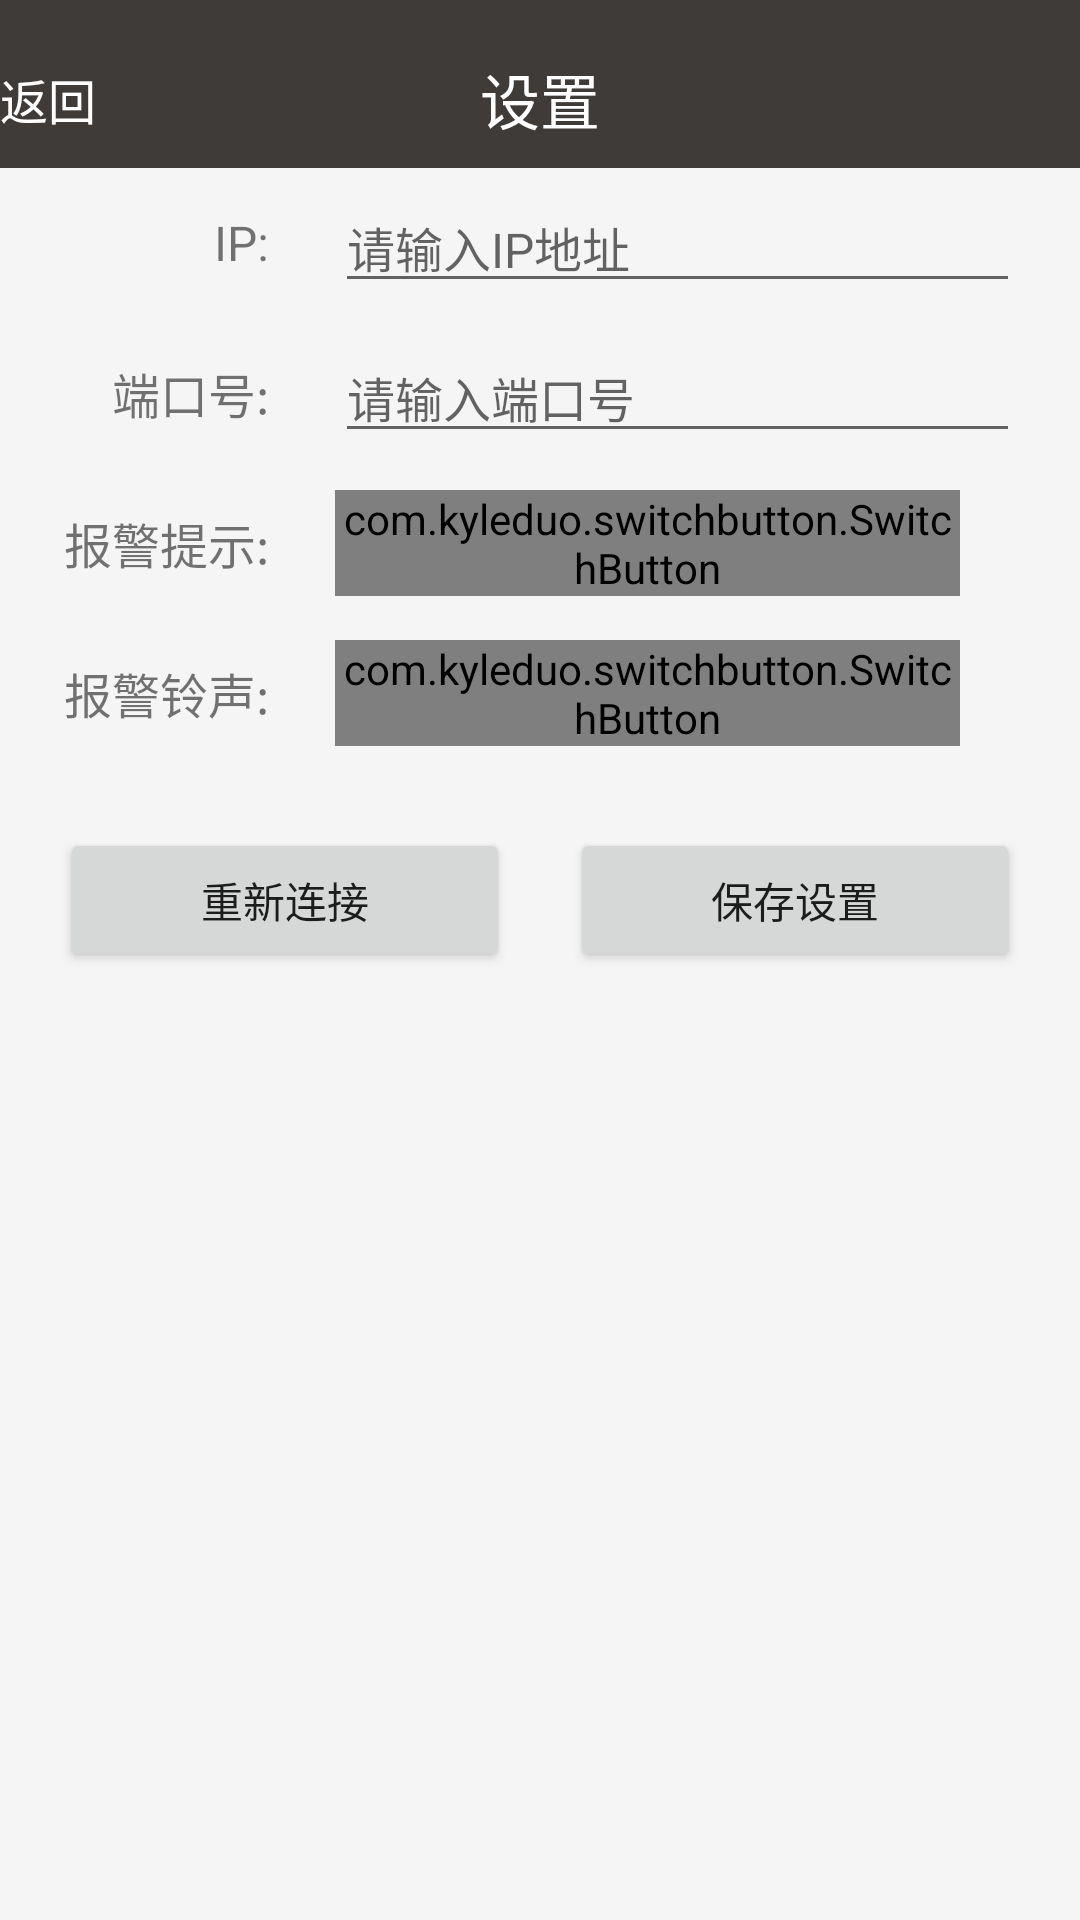

This screen was rendered from an Android layout file. Write that file and the resources it references.
<!-- AndroidManifest.xml: application theme AppTheme -->
<!-- res/layout/activity_setting.xml -->
<?xml version="1.0" encoding="utf-8"?>
<RelativeLayout
    xmlns:android="http://schemas.android.com/apk/res/android"
    xmlns:tools="http://schemas.android.com/tools"
    android:id="@+id/activity_setting"
    android:layout_width="match_parent"
    android:layout_height="match_parent"
    android:background="@color/whitesmoke"
    android:fitsSystemWindows="true"
    tools:context="com.imdetek.radiationmonitoringsystem.activity.SettingActivity">

    <android.support.v7.widget.Toolbar
        xmlns:app="http://schemas.android.com/apk/res-auto"
        android:id="@+id/setting_toolbar"
        android:layout_width="match_parent"
        android:layout_height="?attr/actionBarSize"
        android:background="@color/colorPrimary"
        app:contentInsetLeft="0dp"
        app:contentInsetStart="0dp">
        <RelativeLayout
            android:layout_width="match_parent"
            android:layout_height="?attr/actionBarSize"
            android:gravity="center_vertical">
            <TextView
                android:id="@+id/back_title_btn"
                android:layout_width="wrap_content"
                android:layout_height="wrap_content"
                android:drawableLeft="@drawable/ic_chevron_left_white_36dp"
                android:layout_alignParentLeft="true"
                android:layout_centerVertical="true"
                android:gravity="center"
                android:clickable="true"
                android:textColor="@color/white"
                android:text="返回"
                android:textSize="16sp"/>
            <TextView
                android:id="@+id/title"
                android:layout_width="wrap_content"
                android:layout_height="match_parent"
                android:layout_centerInParent="true"
                android:layout_marginTop="10dp"
                android:gravity="center"
                android:textColor="@color/white"
                android:text="设置"
                android:textSize="20sp"/>
        </RelativeLayout>
    </android.support.v7.widget.Toolbar>
    <LinearLayout
        android:id="@+id/setting_input"
        android:layout_width="match_parent"
        android:layout_height="wrap_content"
        android:layout_below="@+id/setting_toolbar"
        android:paddingLeft="20dp"
        android:paddingRight="20dp"
        android:orientation="vertical">

        <LinearLayout
            android:layout_width="match_parent"
            android:layout_height="50dp"
            android:orientation="horizontal">
            <TextView
                android:layout_width="match_parent"
                android:layout_height="wrap_content"
                android:layout_gravity="center_vertical"
                android:gravity="right"
                android:layout_weight="2.5"
                android:paddingRight="22dp"
                android:text="IP:"
                android:textSize="16sp"/>

            <EditText
                android:id="@+id/ip_edit_text"
                android:layout_width="match_parent"
                android:layout_height="wrap_content"
                android:layout_gravity="center_vertical"
                android:layout_weight="1"
                android:hint="请输入IP地址"
                android:inputType="text"
                android:textSize="16sp"/>
        </LinearLayout>
        <LinearLayout
            android:layout_width="match_parent"
            android:layout_height="50dp"
            android:orientation="horizontal">

            <TextView
                android:layout_width="match_parent"
                android:layout_height="wrap_content"
                android:layout_gravity="center_vertical"
                android:gravity="right"
                android:layout_weight="2.5"
                android:paddingRight="22dp"
                android:text="端口号:"
                android:textSize="16sp"/>
            <EditText
                android:id="@+id/port_edit_text"
                android:layout_width="match_parent"
                android:layout_height="wrap_content"
                android:layout_gravity="center_vertical"
                android:layout_weight="1"
                android:hint="请输入端口号"
                android:textSize="16sp"/>

        </LinearLayout>

        <LinearLayout
            android:layout_width="match_parent"
            android:layout_height="50dp"
            android:orientation="horizontal">

            <TextView
                android:layout_width="match_parent"
                android:layout_height="wrap_content"
                android:layout_gravity="center_vertical"
                android:gravity="right"
                android:layout_weight="2.5"
                android:paddingRight="22dp"
                android:text="报警提示:"
                android:textSize="16sp"/>
            <RelativeLayout
                android:layout_width="match_parent"
                android:layout_height="wrap_content"
                android:layout_gravity="center_vertical"
                android:layout_weight="1">
                <com.kyleduo.switchbutton.SwitchButton
                    xmlns:app="http://schemas.android.com/apk/res-auto"
                    android:id="@+id/warning_switch"
                    android:layout_width="wrap_content"
                    android:layout_height="wrap_content"
                    android:layout_alignParentRight="true"
                    android:layout_centerVertical="true"
                    android:layout_marginRight="20dp"
                    android:textColor="#FFFFFF"
                    android:textSize="16dp"
                    app:kswTextOff="Off"
                    app:kswTextOn="On"
                    app:kswTintColor="@color/welcome"/>
            </RelativeLayout>

        </LinearLayout>

        <LinearLayout
            android:layout_width="match_parent"
            android:layout_height="50dp"
            android:orientation="horizontal">

            <TextView
                android:layout_width="match_parent"
                android:layout_height="wrap_content"
                android:layout_gravity="center_vertical"
                android:gravity="right"
                android:layout_weight="2.5"
                android:paddingRight="22dp"
                android:text="报警铃声:"
                android:textSize="16sp"/>
            <RelativeLayout
                android:layout_width="match_parent"
                android:layout_height="wrap_content"
                android:layout_gravity="center_vertical"
                android:layout_weight="1">
                <com.kyleduo.switchbutton.SwitchButton
                    xmlns:app="http://schemas.android.com/apk/res-auto"
                    android:id="@+id/sound_switch"
                    android:layout_width="wrap_content"
                    android:layout_height="wrap_content"
                    android:layout_alignParentRight="true"
                    android:layout_centerVertical="true"
                    android:layout_marginRight="20dp"
                    android:textColor="#FFFFFF"
                    android:textSize="16dp"
                    app:kswTextOff="Off"
                    app:kswTextOn="On"
                    app:kswTintColor="@color/welcome"/>
            </RelativeLayout>

        </LinearLayout>

        <LinearLayout
            android:layout_width="match_parent"
            android:layout_height="wrap_content"
            android:layout_marginTop="20dp"
            android:orientation="horizontal">
            <Button
                android:id="@+id/connect_btn"
                android:layout_weight="1"
                android:layout_width="wrap_content"
                android:layout_height="wrap_content"
                android:layout_marginRight="20dp"
                android:text="重新连接"/>
            <Button
                android:id="@+id/submit_btn"
                android:layout_weight="1"
                android:layout_width="wrap_content"
                android:layout_height="wrap_content"
                android:text="保存设置"/>
        </LinearLayout>
    </LinearLayout>

</RelativeLayout>
<!-- resources referenced by this layout -->
<resources>
  <color name="colorPrimary">#3F3B39</color>
  <color name="welcome">#0769B1</color>
  <color name="white">#FFFFFF</color>
  <color name="whitesmoke">#F5F5F5</color>
  <style name="AppTheme" parent="Theme.AppCompat.Light.NoActionBar">
          
          <item name="colorPrimary">@color/colorPrimary</item>
          <item name="colorPrimaryDark">@color/colorPrimaryDark</item>
          <item name="colorAccent">@color/gray_cc</item>
      </style>
  <color name="colorPrimaryDark">#303F9F</color>
  <color name="gray_cc">#cccccc</color>
</resources>
